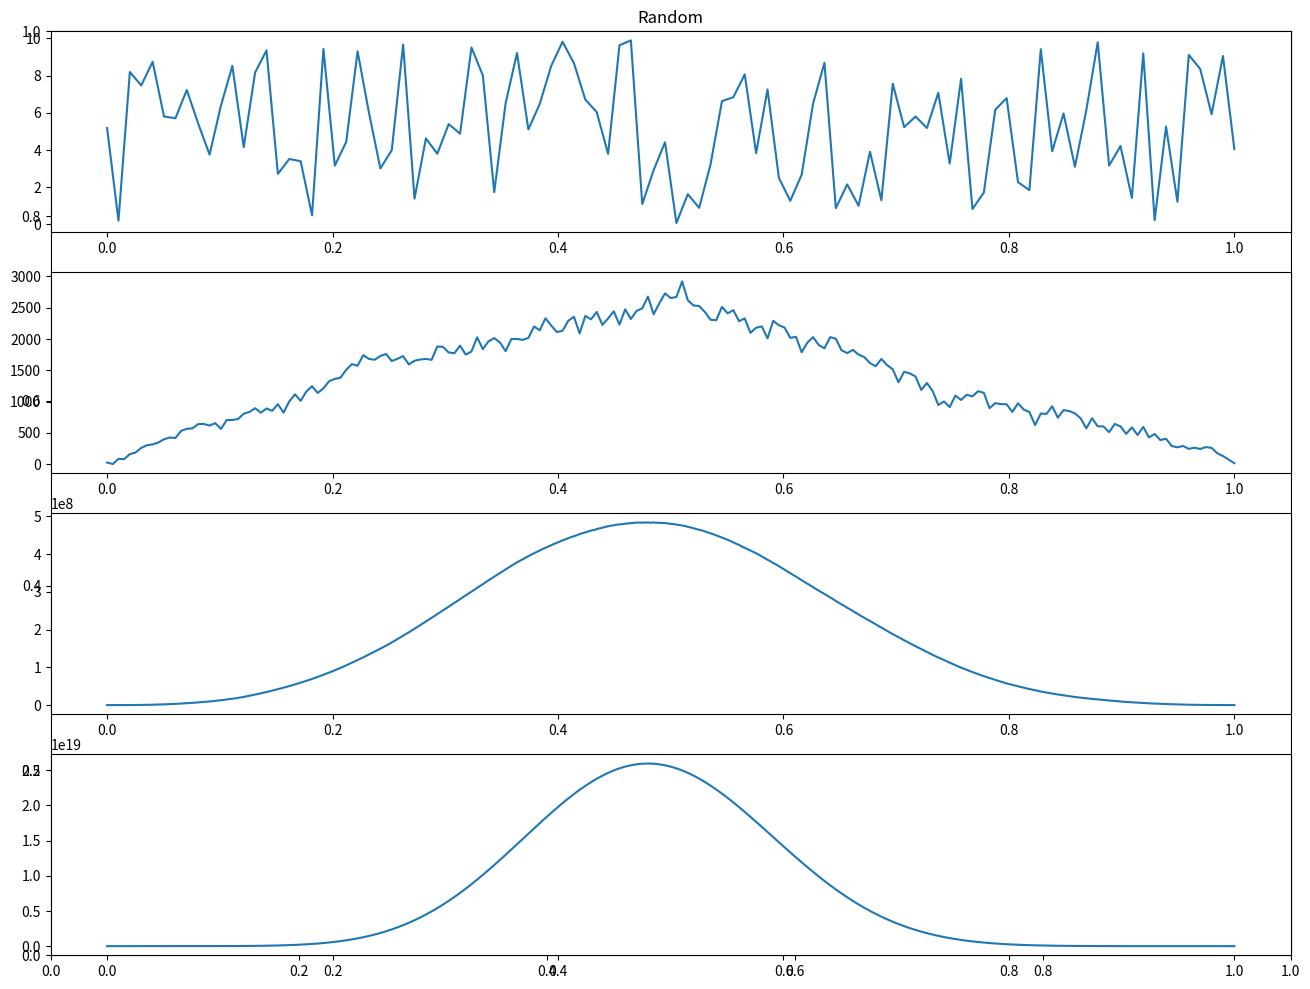

Generate this figure with matplotlib: (Note: this script raises an exception after producing the figure.)
import numpy as np
import matplotlib.pyplot as plt

def convolve_4_times(x):
    for i in range(4):    
        plt.subplot(4, 1, i+1)
        plt.plot(np.linspace(0, 1, len(x)), x)

        x_new = list()
        for i in range(2 * len(x) - 1):
            new_elem = 0
            for k in range(len(x)):
                if 0 <= i - k < len(x):
                    new_elem += x[k] * x[i - k]
            x_new.append(new_elem)

        x = x_new

plt.figure(figsize=(16, 12))
plt.title('Random')
x = np.random.rand(100) * 10

convolve_4_times(x)

plt.savefig(fname=f'Lab6/ex2_fig1.pdf')
plt.show()


plt.figure(figsize=(16, 12))
plt.title('Block')
x = np.array([0]*25 + [1]*50 + [0]*25)

convolve_4_times(x)

plt.savefig(fname=f'Lab6/ex2_fig2.pdf')
plt.show()
